17-way image classification set "datasetpreprocesado" from GitHub (oscar1485/Clasificacion_Alada); label vocabulary: cathartes AURA, coereba flaveola, coragyps atratus, crotophaga sulcirostris, cyanocorax YNCAS, snowy egret, FALCO peregrinus, FALCO sparverius, hirundo rustica, pandion haliaetus, pilherodius pileatus, pitangus sulphuratus, pyrrhomyias cinnamomeus, rynchops NIGER, setophaga FUSCA, synallaxis azarae, tyrannus melancholicus.

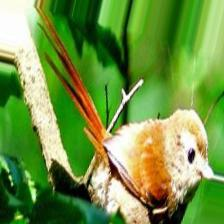
Label: synallaxis azarae

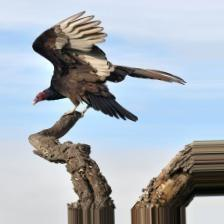
Label: cathartes AURA

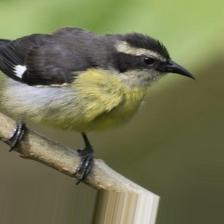
Label: coereba flaveola

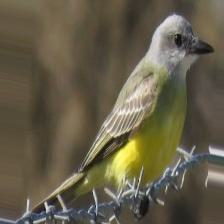
Label: tyrannus melancholicus

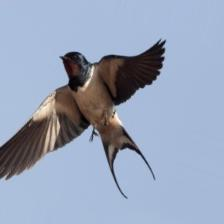
Label: hirundo rustica

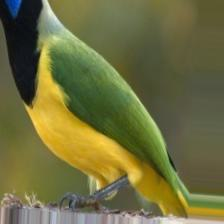
Label: cyanocorax YNCAS
